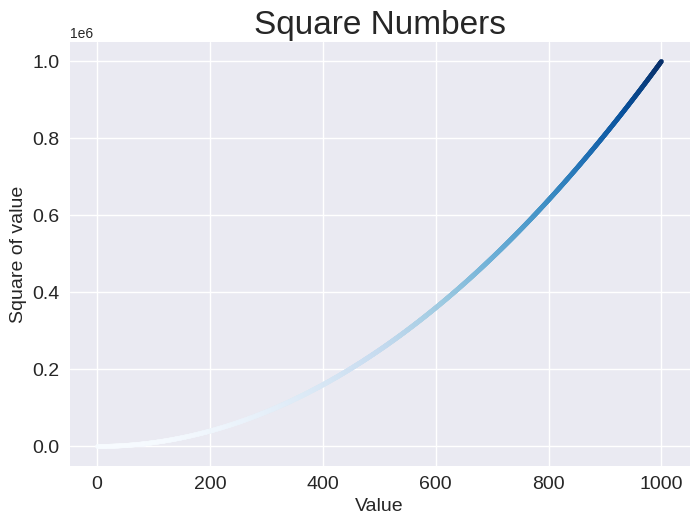

Write Python code to recreate this figure.
import matplotlib.pyplot as plt
plt.style.available

input_values = [1, 2, 3, 4, 5]
squares = [1, 4, 9, 16, 25]
x_values = list(range(1, 1001))
y_values = [x**2 for x in x_values]
plt.style.use("seaborn-v0_8")
fig, ax = plt.subplots()
# ax.scatter(x_values, y_values, c=(0, 0.8, 0), s=10)
ax.scatter(x_values, y_values, c=y_values, cmap=plt.cm.Blues, s=10)
# ax.plot(input_values, squares, linewidth=3)

ax.set_title("Square Numbers", fontsize=24)
ax.set_xlabel("Value", fontsize=14)
ax.set_ylabel("Square of value", fontsize=14)

ax.tick_params(axis='both', which='major', labelsize=14)

plt.show()
# plt.savefig('sq.png')
# plt.savefig('sq.png', bbox_inches='tight')